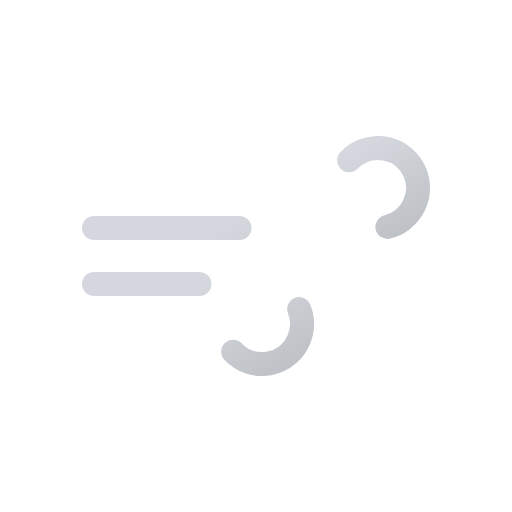
t = 0.00 s
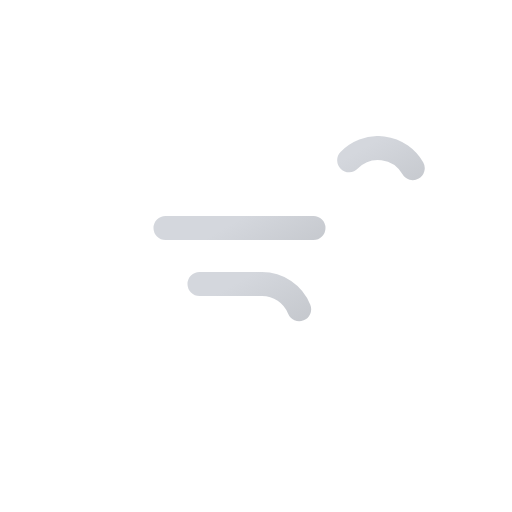
t = 1.50 s
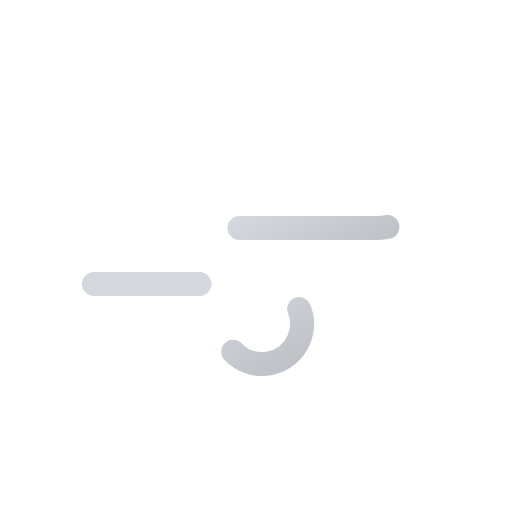
t = 3.00 s
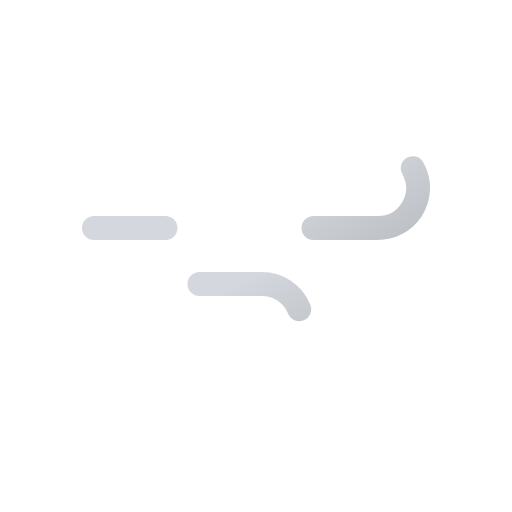
t = 4.50 s

The animated SVG that drew these frames (rendered in a browser with its animation timeline set to each time). Animation: 2 SMIL elements (animate=2); one cycle of 6.00 s, repeats indefinitely.

<svg xmlns="http://www.w3.org/2000/svg" xmlns:xlink="http://www.w3.org/1999/xlink" viewBox="0 0 512 512">
    <defs>
        <linearGradient id="a" x1="138.48" y1="5.12" x2="224.17" y2="153.53" gradientUnits="userSpaceOnUse">
            <stop offset="0" stop-color="#d4d7dd"/>
            <stop offset="0.45" stop-color="#d4d7dd"/>
            <stop offset="1" stop-color="#bec1c6"/>
        </linearGradient>
        <linearGradient id="b" x1="77.66" y1="96.23" x2="168.99" y2="254.41" xlink:href="#a"/>
        <symbol id="c" viewBox="0 0 348 240">
            <!-- blow-1 -->
            <path d="M267.16,24.29A40,40,0,1,1,296,92H12" fill="none" stroke-dasharray="148" stroke-linecap="round" stroke-miterlimit="10" stroke-width="24" stroke="url(#a)">
                <animate attributeName="stroke-dashoffset" values="0; 2664" dur="6s" repeatCount="indefinite"/>
            </path>

            <!-- blow-2 -->
            <path d="M151.16,215.71A40,40,0,1,0,180,148H12" fill="none" stroke-dasharray="110" stroke-linecap="round" stroke-miterlimit="10" stroke-width="24" stroke="url(#b)">
                <animate attributeName="stroke-dashoffset" values="0; 1320" dur="6s" repeatCount="indefinite"/>
            </path>
        </symbol>
    </defs>
    <use width="348" height="240" transform="translate(82 136)" xlink:href="#c"/>
    <path d="M383.8,344q-12,0-19.67-5.52t-9-15.69l17.56-1.38a9.87,9.87,0,0,0,3.8,6.07,12,12,0,0,0,7.24,2.12,11.59,11.59,0,0,0,8.44-3,10.54,10.54,0,0,0,3.1-7.94,10.43,10.43,0,0,0-3.1-7.84,11.63,11.63,0,0,0-8.44-3,12.62,12.62,0,0,0-9.76,4.24l-16.57-1.48L363.78,272H408v14.69H377.1l-2.27,12,.29.2q5.53-4.05,14.21-4.05,10.65,0,17.06,6.31t6.51,17.07q0,11.83-7.79,18.74T383.8,344Z" fill="#FFFFFF"/>
</svg>
